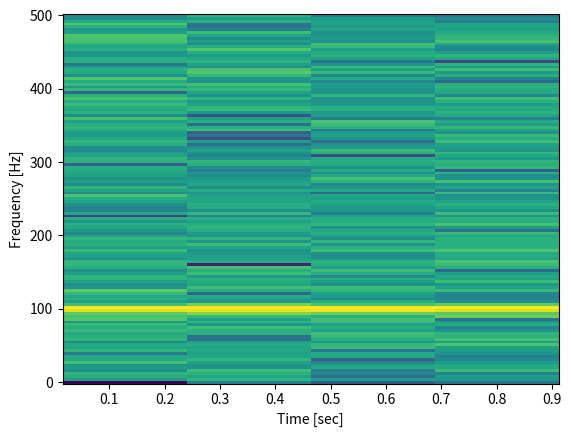

The script that saved this image:
from scipy import integrate

# Example of numerical integration using quad
result, error = integrate.quad(lambda x: x**2, 0, 1)
print(result)

from scipy.optimize import minimize

# Example of unconstrained optimization
result = minimize(lambda x: (x[0] - 2)**2 + (x[1] - 3)**2, [0, 0], method='BFGS')
print(result.x)

from scipy.linalg import solve, eig

# Example of solving a linear system
A = [[1, 2], [3, 4]]
b = [5, 6]
x = solve(A, b)
print(x)

# Example of eigenvalues and eigenvectors
eigenvalues, eigenvectors = eig(A)
print(eigenvalues)
print(eigenvectors)

from scipy.signal import convolve, spectrogram
import numpy as np
import matplotlib.pyplot as plt

# Example of convolving signals
signal = np.array([1, 2, 1])
kernel = np.array([1, 0, -1])
result = convolve(signal, kernel, mode='valid')
print(result)

# Example of spectrogram
fs = 1000  # Sampling frequency
t = np.linspace(0, 1, fs, endpoint=False)  # Time vector
x = np.sin(2 * np.pi * 100 * t) + 0.5 * np.random.randn(fs)  # Signal with noise
f, t, Sxx = spectrogram(x, fs)
plt.pcolormesh(t, f, 10 * np.log10(Sxx))
plt.ylabel('Frequency [Hz]')
plt.xlabel('Time [sec]')
plt.show()